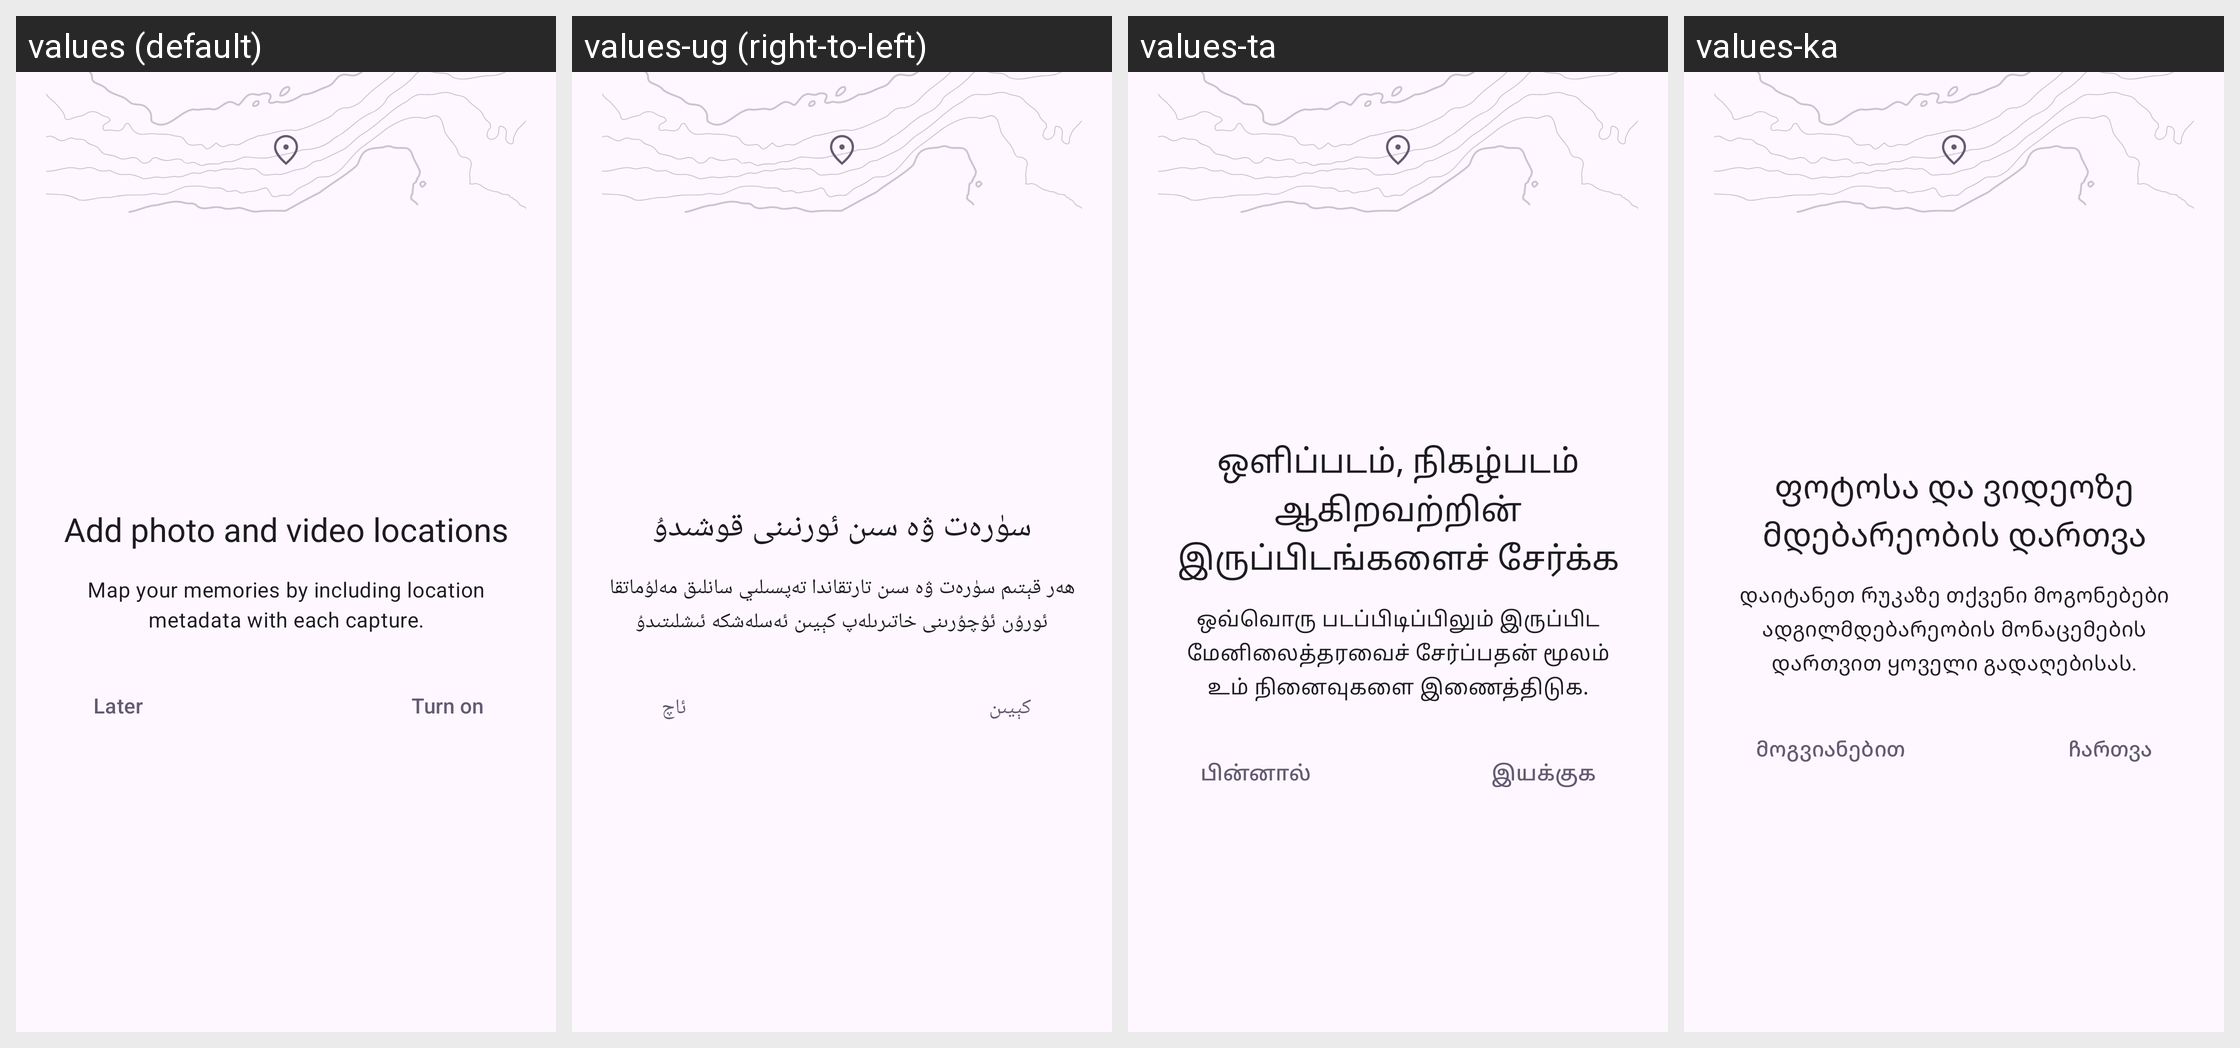

Translations of the strings shown on this Android screen, per locale in the grid:
Android screen res/layout/location_permissions_dialog.xml rendered under 4 locales, left to right: values (default), values-ug (right-to-left), values-ta, values-ka. Device: Nexus 5 (rendered at 1080×1920; each locale shown at half size, 540×960, under a caption strip naming it); theme Theme.Aperture.
Other locales in the repository, not shown: values-ast-rES, values-az, values-be, values-bg, values-ca, values-ckb, values-cs, values-cy, values-da, values-de, values-el, values-en-rAU, values-en-rCA, values-en-rGB, values-en-rIN, values-es, values-et, values-fa, values-fi, values-fr, values-fur-rIT, values-ga-rIE, values-hu, values-in, values-is, values-it, values-iw, values-ja, values-ko, values-ku, values-nl, values-nn-rNO, values-pl, values-pt-rBR, values-pt-rPT, values-ro, values-ru, values-sc-rIT, values-sl, values-sq, values-sv, values-tr, values-uk, values-vi, values-zh-rCN, values-zh-rHK, values-zh-rTW.
Strings drawn on this screen, with the default value and each locale's value (text and hints the layout hard-codes, and strings that could not be matched under every locale, appear in the picture but are not listed):

location_permission_dialog_title
  values: Add photo and video locations
  values-ug: سۈرەت ۋە سىن ئورنىنى قوشىدۇ
  values-ta: ஒளிப்படம், நிகழ்படம் ஆகிறவற்றின் இருப்பிடங்களைச் சேர்க்க
  values-ka: ფოტოსა და ვიდეოზე მდებარეობის დართვა

location_permission_dialog_description
  values: Map your memories by including location metadata with each capture.
  values-ug: ھەر قېتىم سۈرەت ۋە سىن تارتقاندا تەپسىلىي سانلىق مەلۇماتقا ئورۇن ئۇچۇرىنى خاتىرىلەپ كېيىن ئەسلەشكە ئىشلىتىدۇ
  values-ta: ஒவ்வொரு படப்பிடிப்பிலும் இருப்பிட மேனிலைத்தரவைச் சேர்ப்பதன் மூலம் உம் நினைவுகளை இணைத்திடுக.
  values-ka: დაიტანეთ რუკაზე თქვენი მოგონებები ადგილმდებარეობის მონაცემების დართვით ყოველი გადაღებისას.

location_permission_dialog_later
  values: Later
  values-ug: كېيىن
  values-ta: பின்னால்
  values-ka: მოგვიანებით

location_permission_dialog_turn_on
  values: Turn on
  values-ug: ئاچ
  values-ta: இயக்குக
  values-ka: ჩართვა
